4-way image classification set "IMAGES" from GitHub (raj-k20/Calorie_Estimator); label vocabulary: bacon beef cheddar, chicken club, chicken fillet crispy, classic italian toasted sub.

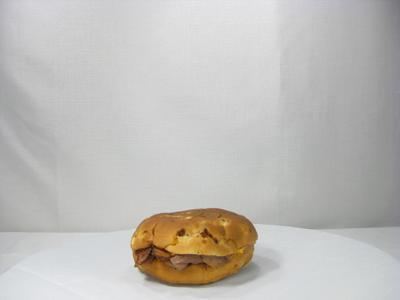
Label: bacon beef cheddar

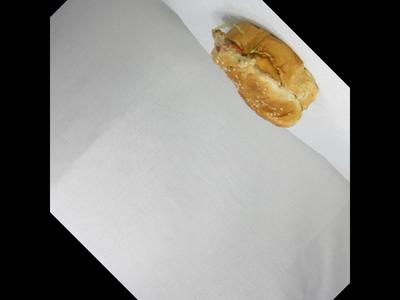
Label: chicken fillet crispy

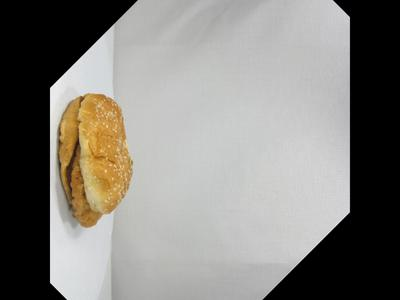
Label: chicken fillet crispy

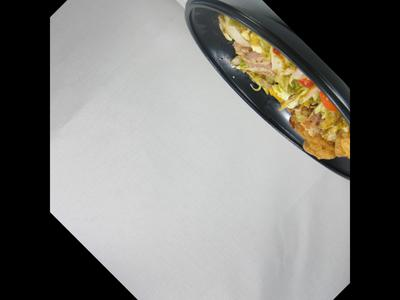
Label: chicken club

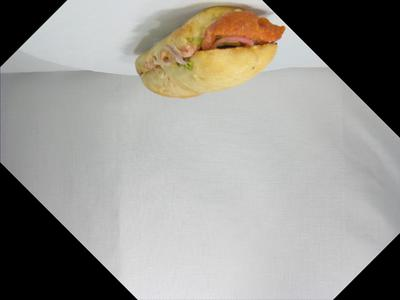
Label: classic italian toasted sub

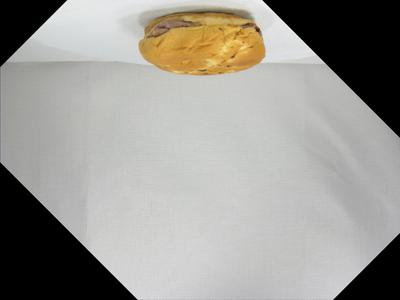
Label: bacon beef cheddar
